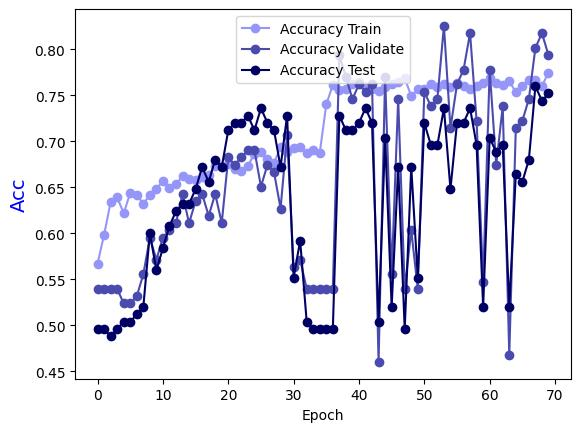

The file beside this chart, header and first rows:
Epoch, Accuracy Train, Accuracy Validate, Accuracy Test
0.0, 0.5672, 0.5397, 0.496
1.0, 0.5986, 0.5397, 0.496
2.0, 0.634, 0.5397, 0.488
3.0, 0.639, 0.5397, 0.496
4.0, 0.6218, 0.5238, 0.504
5.0, 0.6441, 0.5238, 0.504
6.0, 0.6421, 0.5317, 0.512
7.0, 0.632, 0.5556, 0.52
8.0, 0.6421, 0.5952, 0.6
9.0, 0.6481, 0.5714, 0.56
10.0, 0.6572, 0.5952, 0.584
11.0, 0.6491, 0.6032, 0.608
12.0, 0.6532, 0.6111, 0.624
13.0, 0.6623, 0.6429, 0.632
14.0, 0.6593, 0.6111, 0.632
15.0, 0.6582, 0.6349, 0.648
16.0, 0.6613, 0.6429, 0.672
17.0, 0.6633, 0.619, 0.656
18.0, 0.6734, 0.6429, 0.68
19.0, 0.6734, 0.6111, 0.672
20.0, 0.6754, 0.6825, 0.712
21.0, 0.6704, 0.6746, 0.72
22.0, 0.6673, 0.6825, 0.72
23.0, 0.6734, 0.6905, 0.728
24.0, 0.6866, 0.6905, 0.712
25.0, 0.6886, 0.6508, 0.736
26.0, 0.6805, 0.6746, 0.72
27.0, 0.6764, 0.6667, 0.712
28.0, 0.6936, 0.627, 0.672
29.0, 0.6886, 0.7063, 0.728
30.0, 0.6926, 0.5635, 0.552
31.0, 0.6936, 0.5714, 0.592
32.0, 0.6876, 0.5397, 0.504
33.0, 0.6906, 0.5397, 0.496
34.0, 0.6876, 0.5397, 0.496
35.0, 0.7401, 0.5397, 0.496
36.0, 0.7614, 0.5397, 0.496
37.0, 0.7553, 0.7937, 0.728
38.0, 0.7573, 0.7698, 0.712
39.0, 0.7624, 0.746, 0.712
40.0, 0.7644, 0.7619, 0.72
41.0, 0.7583, 0.754, 0.736
42.0, 0.7573, 0.7619, 0.72
43.0, 0.7543, 0.4603, 0.504
44.0, 0.7594, 0.7698, 0.704
45.0, 0.7624, 0.5556, 0.52
46.0, 0.7644, 0.746, 0.672
47.0, 0.7685, 0.5397, 0.496
48.0, 0.7492, 0.6032, 0.672
49.0, 0.7563, 0.5397, 0.552
50.0, 0.7563, 0.754, 0.72
51.0, 0.7624, 0.7381, 0.696
52.0, 0.7594, 0.746, 0.696
53.0, 0.7624, 0.8254, 0.736
54.0, 0.7594, 0.7143, 0.648
55.0, 0.7634, 0.7619, 0.72
56.0, 0.7604, 0.7778, 0.72
57.0, 0.7573, 0.8175, 0.736
58.0, 0.7604, 0.7222, 0.696
59.0, 0.7634, 0.5476, 0.52
... 10 more rows
